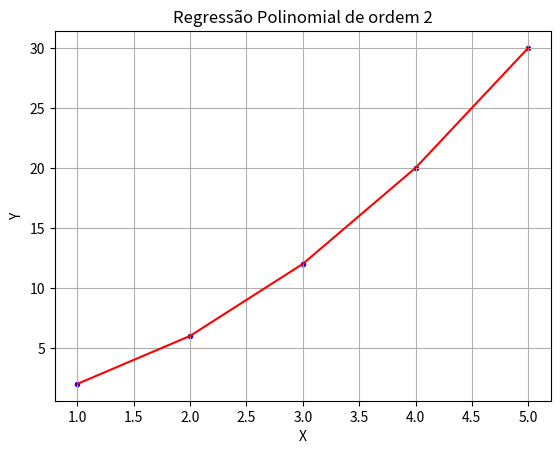

Recreate this plot in Python.
import numpy as np
import matplotlib.pyplot as plt
def questao23():
    x= [1, 2, 3, 4, 5] 
    y = [2, 6, 12, 20, 30]
    matriz_x= np.zeros((len(x), 3))
    x_t=np.zeros((3,len(x)))
    for i in range(len(x)):
        for j in range(3):
            if (j==0):
                matriz_x[i][j]= x[i]*x[i]
                x_t[j][i]=matriz_x[i][j]
            if (j==1):
                matriz_x[i][j]= x[i]
                x_t[j][i]=matriz_x[i][j]
            if (j==2):
                matriz_x[i][j]=1
                x_t[j][i]=matriz_x[i][j]
    matriz_x= np.array(matriz_x)
    x_t=np.array(x_t)
    parte1_inv = np.linalg.inv(np.matmul(x_t,matriz_x))
    parte_2=np.matmul(x_t,y)
    teta=np.matmul(parte1_inv,parte_2)
    x=np.array(x)
    novo_y= ((x*x)*teta[0]) +(x*teta[1])+ (teta[2])
    print(teta)
    plt.scatter(x,y, color='b', marker='.', label='Pontos Originais')
    plt.plot(x,novo_y, color='r', label='Regressão Polinomial de ordem 2')
    plt.xlabel('X')
    plt.ylabel('Y')
    plt.title('Regressão Polinomial de ordem 2')
    plt.grid(True)
    plt.show()
def questao33():
    x = [1, 2, 3, 4, 5]
    y = [2, 6, 12, 20, 30] 
    matriz_x= np.zeros((len(x), 4))
    x_t=np.zeros((4,len(x)))
    for i in range(len(x)):
        for j in range(3):
            if (j==0):
                matriz_x[i][j]= x[i]*x[i]*x[i]
                x_t[j][i]=matriz_x[i][j]
            if (j==1):
                matriz_x[i][j]= x[i]*x[i]
                x_t[j][i]=matriz_x[i][j]
            if (j==2):
                matriz_x[i][j]=x[i]
                x_t[j][i]=matriz_x[i][j]
            if (j==3):
                matriz_x[i][j]=1
                x_t[j][i]=matriz_x[i][j]
    print(matriz_x)
    matriz_x= np.array(matriz_x)
    x_t=np.array(x_t)
    parte_1=np.matmul(x_t,matriz_x)
    print(parte_1)
    parte1_inv = np.linalg.pinv(parte_1)
    parte_2=np.matmul(x_t,y)
    teta=np.matmul(parte1_inv,parte_2)
    x=np.array(x)
    novo_y= ((x*x*x)*teta[0]) +(x*x*teta[1])+ (x*teta[2]) +teta[3]
    print(teta)
    plt.scatter(x,y, color='b', marker='.', label='Pontos Originais')
    plt.plot(x,novo_y, color='r', label='Regressão Polinomial de ordem 2')
    plt.xlabel('X')
    plt.ylabel('Y')
    plt.title('Regressão Polinomial de ordem 2')
    plt.grid(True)
    plt.show()
questao33()